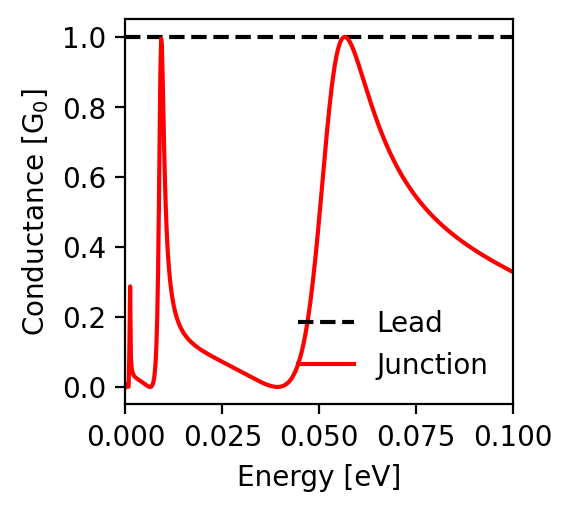

The file beside this chart, header and first rows:
energy; conductance_lead; conductance_junction
-0.1; 1.0; 0.328
-0.0998; 1.0; 0.329
-0.0996; 1.0; 0.331
-0.0994; 1.0; 0.332
-0.0992; 1.0; 0.333
-0.099; 1.0; 0.334
-0.0988; 1.0; 0.335
-0.0986; 1.0; 0.336
-0.0984; 1.0; 0.338
-0.0982; 1.0; 0.339
-0.098; 1.0; 0.34
-0.0978; 1.0; 0.341
-0.0976; 1.0; 0.342
-0.0974; 1.0; 0.344
-0.0972; 1.0; 0.345
-0.097; 1.0; 0.346
-0.0968; 1.0; 0.347
-0.0966; 1.0; 0.348
-0.0964; 1.0; 0.35
-0.0962; 1.0; 0.351
-0.096; 1.0; 0.352
-0.0958; 1.0; 0.353
-0.0956; 1.0; 0.355
-0.0954; 1.0; 0.356
-0.0952; 1.0; 0.357
-0.095; 1.0; 0.358
-0.0948; 1.0; 0.36
-0.0946; 1.0; 0.361
-0.0944; 1.0; 0.362
-0.0942; 1.0; 0.363
-0.094; 1.0; 0.365
-0.0938; 1.0; 0.366
-0.0936; 1.0; 0.367
-0.0934; 1.0; 0.369
-0.0932; 1.0; 0.37
-0.093; 1.0; 0.371
-0.0928; 1.0; 0.373
-0.0926; 1.0; 0.374
-0.0924; 1.0; 0.375
-0.0922; 1.0; 0.377
-0.092; 1.0; 0.378
-0.0918; 1.0; 0.379
-0.0916; 1.0; 0.381
-0.0914; 1.0; 0.382
-0.0912; 1.0; 0.383
-0.091; 1.0; 0.385
-0.0908; 1.0; 0.386
-0.0906; 1.0; 0.388
-0.0904; 1.0; 0.389
-0.0902; 1.0; 0.391
-0.09; 1.0; 0.392
-0.0898; 1.0; 0.393
-0.0896; 1.0; 0.395
-0.0894; 1.0; 0.396
-0.0892; 1.0; 0.398
-0.089; 1.0; 0.399
-0.0888; 1.0; 0.401
-0.0886; 1.0; 0.402
-0.0884; 1.0; 0.404
-0.0882; 1.0; 0.405
... 941 more rows
